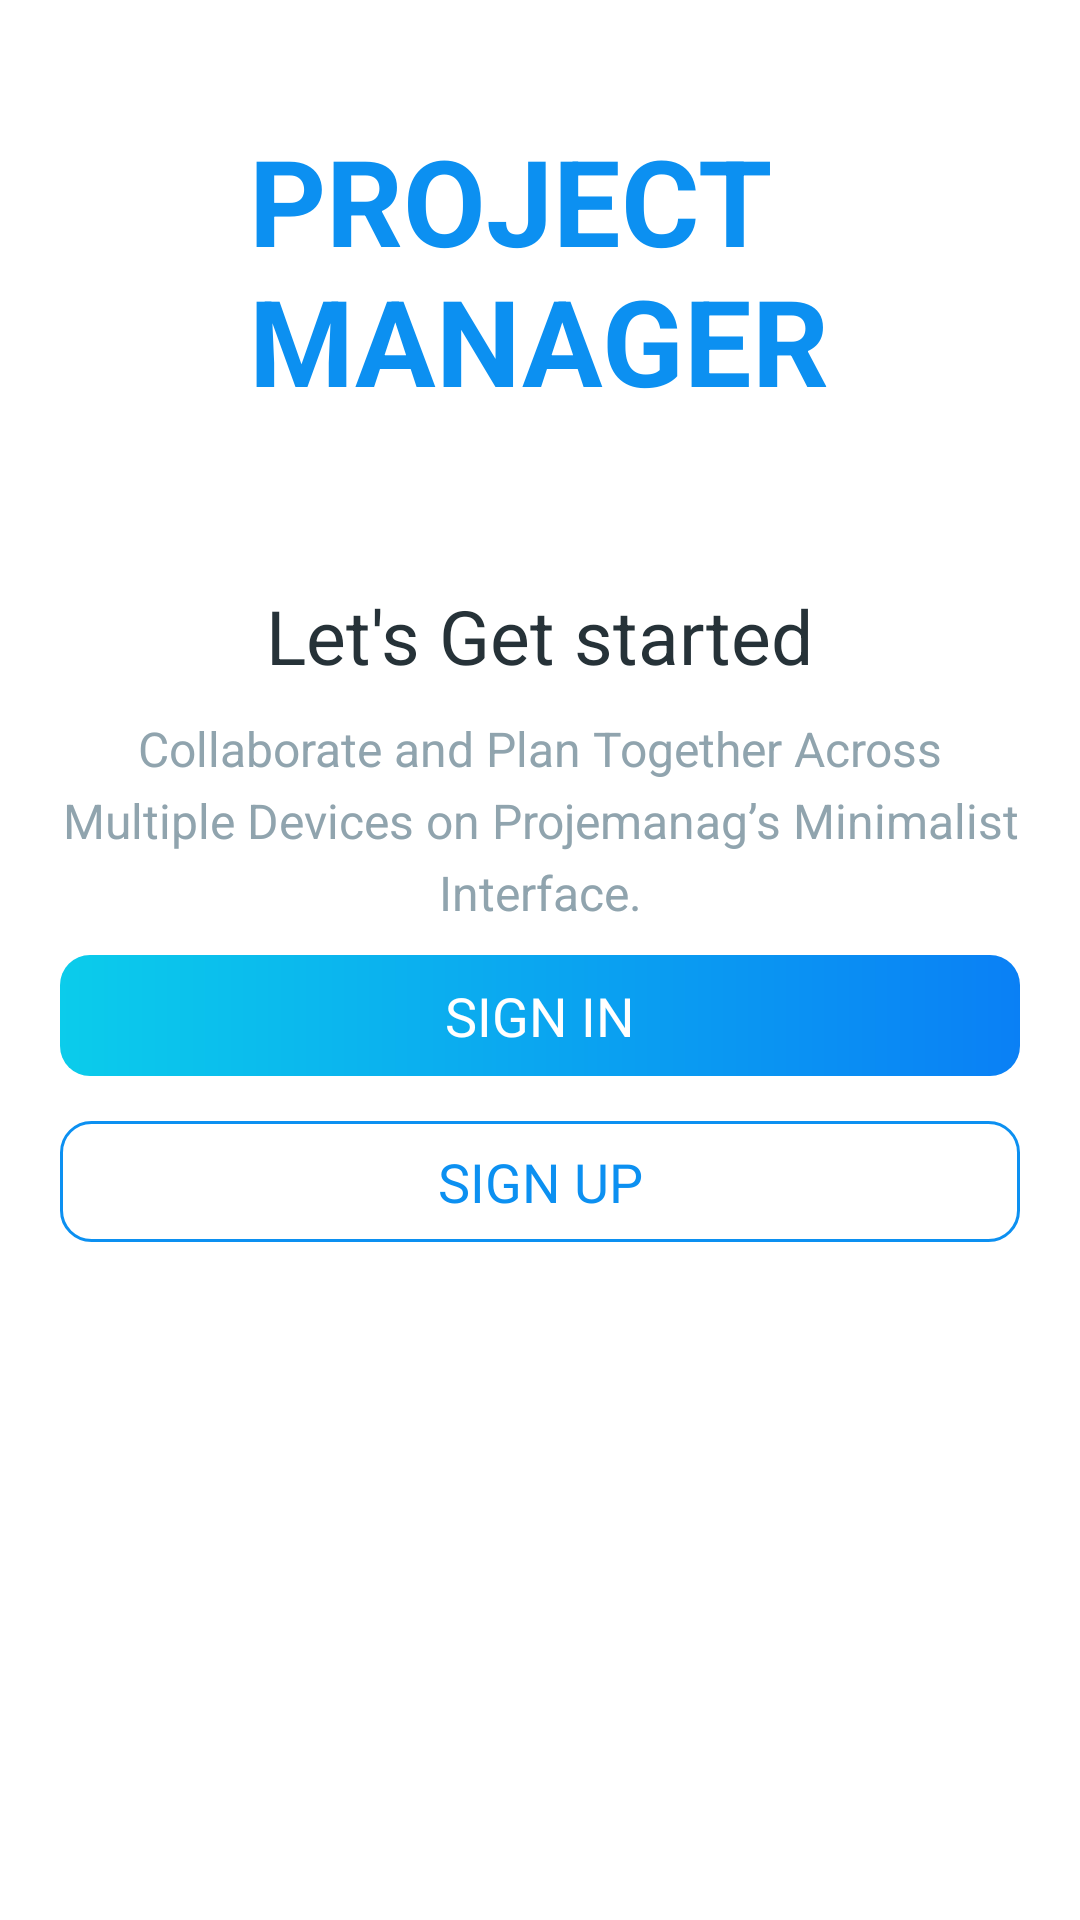

This screen was rendered from an Android layout file. Write that file and the resources it references.
<!-- AndroidManifest.xml: activity theme Theme.Projemanag.NoActionBar -->
<!-- res/layout/activity_intro.xml -->
<?xml version="1.0" encoding="utf-8"?>
<LinearLayout xmlns:android="http://schemas.android.com/apk/res/android"
    xmlns:tools="http://schemas.android.com/tools"
    android:layout_width="match_parent"
    android:layout_height="match_parent"
    android:background="@drawable/intro_background"
    android:gravity="center_horizontal"
    android:orientation="vertical"
    tools:context=".activities.IntroActivity">

    <TextView
        android:id="@+id/app_name_txt"
        android:layout_width="wrap_content"
        android:layout_height="wrap_content"
        android:layout_marginTop="@dimen/app_txt_marginTop"
        android:text="@string/app_name"
        android:textColor="@color/colourAccent"
        android:textSize="@dimen/app_txt_size"
        android:textStyle="bold" />

    <ImageView
        android:layout_width="wrap_content"
        android:layout_height="wrap_content"
        android:layout_marginTop="@dimen/intro_img_marginTop"
        android:contentDescription="@string/sign_in_bg_txt"
        android:src="@drawable/ic_task_image" />

    <TextView
        android:layout_width="wrap_content"
        android:layout_height="wrap_content"
        android:layout_marginTop="@dimen/title_text_marginTop"
        android:text="@string/intro_txt_title"
        android:textColor="@color/primary_text_colour"
        android:textSize="@dimen/title_text_size" />

    <TextView
        android:layout_width="match_parent"
        android:layout_height="wrap_content"
        android:layout_marginStart="@dimen/title_text_marginStartEnd"
        android:layout_marginTop="@dimen/desc_text_marginTop"
        android:layout_marginEnd="@dimen/title_text_marginStartEnd"
        android:gravity="center"
        android:lineSpacingExtra="@dimen/title_text_line_spacing_extra"
        android:text="@string/intro_txt_description"
        android:textColor="@color/secondary_text_colour"
        android:textSize="@dimen/desc_text_size" />

    <Button
        android:id="@+id/sign_in_btn"
        android:layout_width="match_parent"
        android:layout_height="wrap_content"
        android:layout_gravity="center"
        android:layout_marginStart="@dimen/intro_btn_marginStartEnd"
        android:layout_marginTop="@dimen/desc_text_marginTop"
        android:layout_marginEnd="@dimen/intro_btn_marginStartEnd"
        android:background="@drawable/shape_button_rounded"
        android:foreground="?attr/selectableItemBackground"
        android:gravity="center"
        android:paddingTop="@dimen/btn_paddingTopBottom"
        android:paddingBottom="@dimen/btn_paddingTopBottom"
        android:text="@string/sign_in_btn"
        android:textColor="@android:color/white"
        android:textSize="@dimen/btn_text_size" />

    <Button
        android:id="@+id/sign_up_btn"
        android:layout_width="match_parent"
        android:layout_height="wrap_content"
        android:layout_gravity="center"
        android:layout_marginStart="@dimen/intro_btn_marginStartEnd"
        android:layout_marginTop="@dimen/sign_up_btn_marginTop"
        android:layout_marginEnd="@dimen/intro_btn_marginStartEnd"
        android:background="@drawable/white_border_rounded"
        android:foreground="?attr/selectableItemBackground"
        android:gravity="center"
        android:paddingTop="@dimen/btn_paddingTopBottom"
        android:paddingBottom="@dimen/btn_paddingTopBottom"
        android:text="@string/sign_up_btn"
        android:textColor="@color/colourAccent"
        android:textSize="@dimen/btn_text_size" />
</LinearLayout>
<!-- resources referenced by this layout -->
<resources>
  <color name="colourAccent">#0c90f1</color>
  <color name="primary_text_colour">#263238</color>
  <color name="secondary_text_colour">#90a4ae</color>
  <dimen name="app_txt_marginTop">40dp</dimen>
  <dimen name="app_txt_size">40sp</dimen>
  <dimen name="btn_paddingTopBottom">8dp</dimen>
  <dimen name="btn_text_size">18sp</dimen>
  <dimen name="desc_text_marginTop">10dp</dimen>
  <dimen name="desc_text_size">16sp</dimen>
  <dimen name="intro_btn_marginStartEnd">20dp</dimen>
  <dimen name="intro_img_marginTop">30dp</dimen>
  <dimen name="sign_up_btn_marginTop">15dp</dimen>
  <dimen name="title_text_line_spacing_extra">5dp</dimen>
  <dimen name="title_text_marginStartEnd">20dp</dimen>
  <dimen name="title_text_marginTop">25dp</dimen>
  <dimen name="title_text_size">25sp</dimen>
  <!-- drawable shape_button_rounded (drawable) -->
  <?xml version="1.0" encoding="utf-8"?>
  <shape xmlns:android="http://schemas.android.com/apk/res/android"
      android:shape="rectangle">
      <gradient
          android:angle="360"
          android:startColor="#0bcceb"
          android:endColor="#0a80f5"
          android:type="linear">
      </gradient>
      <corners android:radius="10dp"/>
  
  
  </shape>
  <!-- drawable white_border_rounded (drawable) -->
  <?xml version="1.0" encoding="utf-8"?>
  <shape xmlns:android="http://schemas.android.com/apk/res/android"
      android:shape="rectangle">
  
      <stroke android:color="#0c90f1"
          android:width="1dp"/>
  
      <solid android:color="@color/white"/>
  
      <corners android:radius="10dp"/>
  
  </shape>
  <string name="app_name">PROJECT\nMANAGER</string>
  <string name="intro_txt_description">Collaborate and Plan Together Across Multiple Devices on Projemanag’s Minimalist Interface.</string>
  <string name="intro_txt_title">Let\'s Get started</string>
  <string name="sign_in_bg_txt">Sign In Background</string>
  <string name="sign_in_btn">SIGN IN</string>
  <string name="sign_up_btn">SIGN UP</string>
  <color name="white">#FFFFFFFF</color>
</resources>
